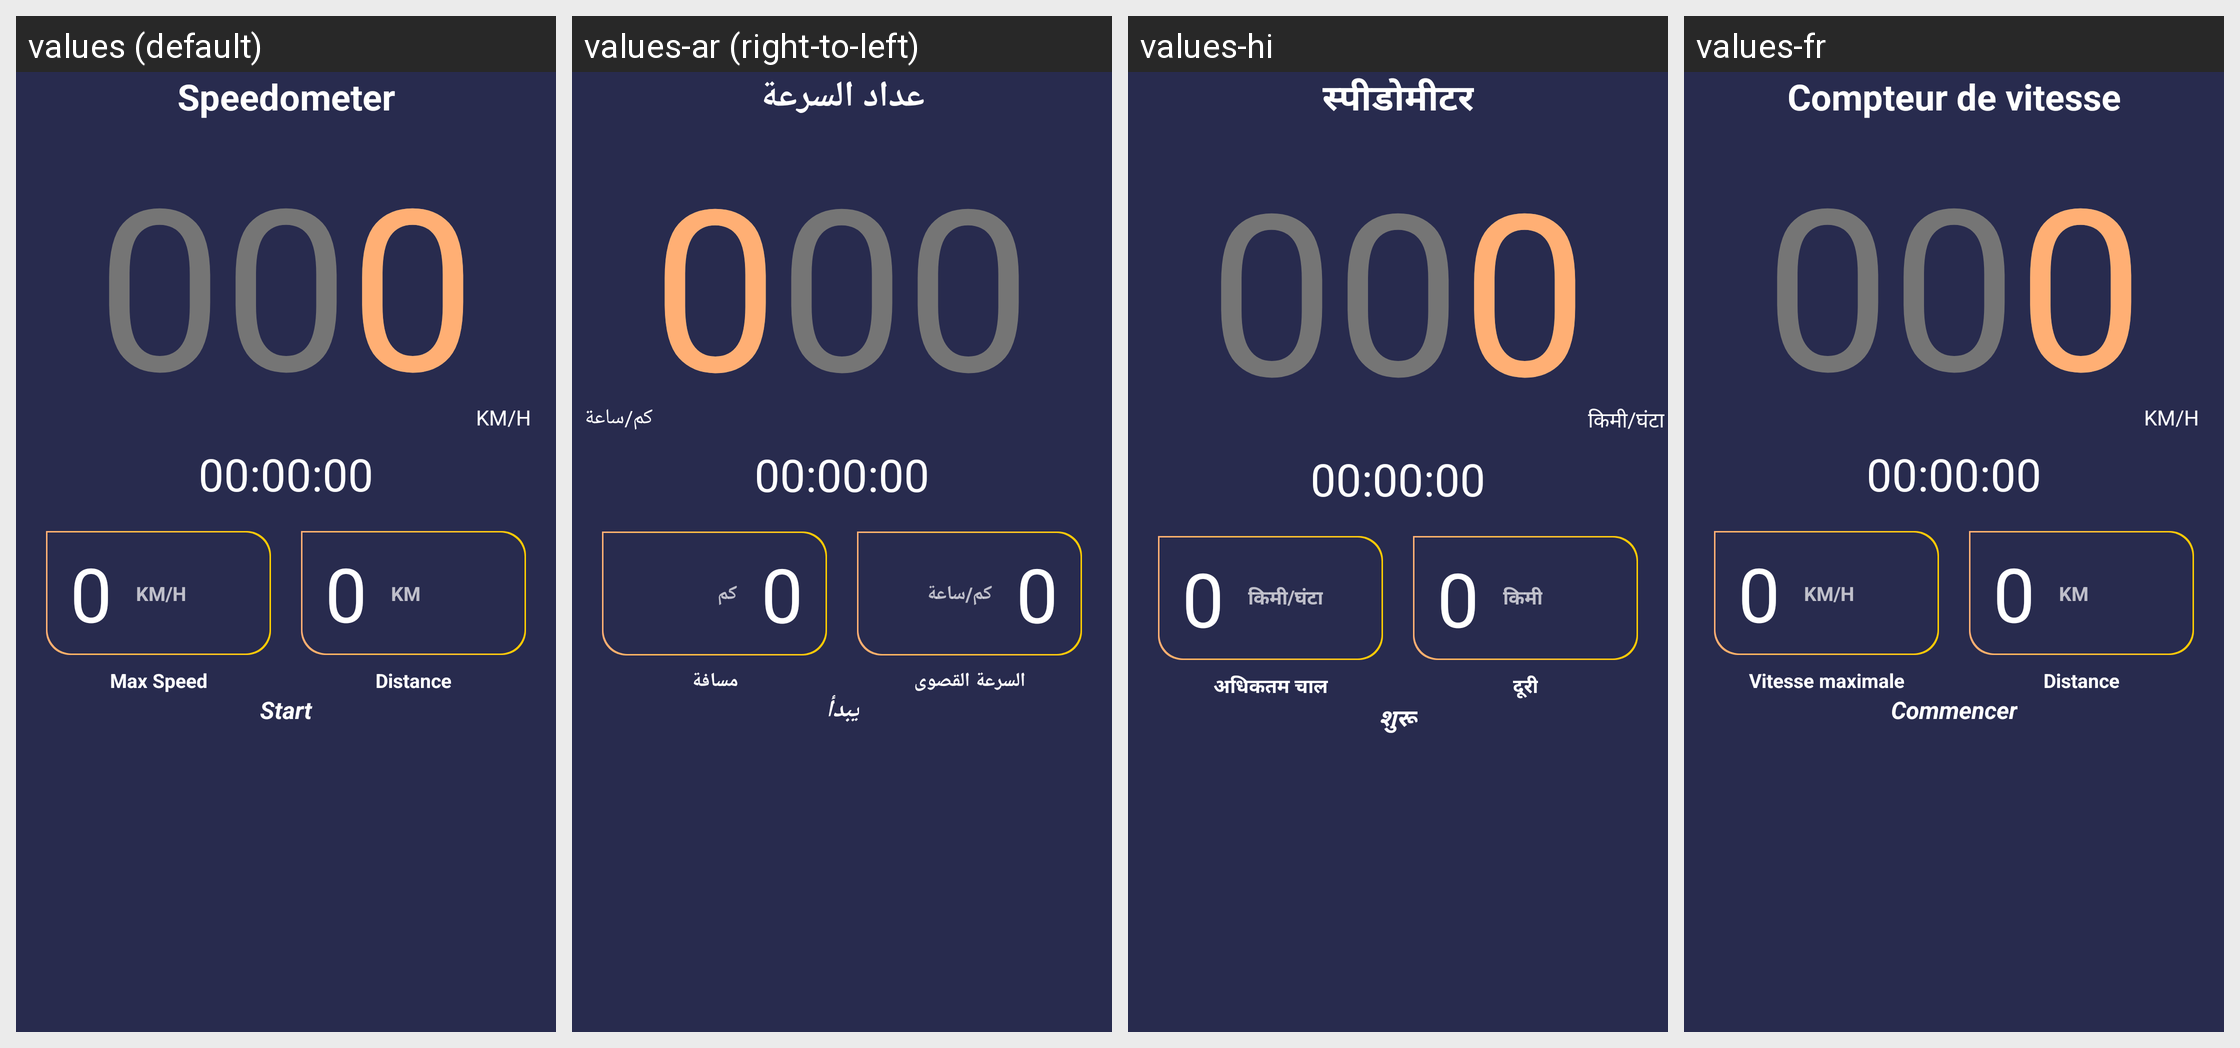

Locale-by-locale string values for the Android screen shown in this grid:
Android screen res/layout/activity_speedometer.xml rendered under 4 locales, left to right: values (default), values-ar (right-to-left), values-hi, values-fr. Device: Nexus 5 (rendered at 1080×1920; each locale shown at half size, 540×960, under a caption strip naming it); theme Theme.AppCompat.NoActionBar.
Other locales in the repository, not shown: values-de, values-es, values-ko, values-tr.
Strings drawn on this screen, with the default value and each locale's value (text and hints the layout hard-codes, and strings that could not be matched under every locale, appear in the picture but are not listed):

speedometer
  values: Speedometer
  values-ar: عداد السرعة
  values-hi: स्पीडोमीटर
  values-fr: Compteur de vitesse

_00_00_00
  values: 00:00:00
  values-ar: 00:00:00  [not translated; the default value is used]
  values-hi: 00:00:00  [not translated; the default value is used]
  values-fr: 00:00:00  [not translated; the default value is used]

_000
  values: 000
  values-ar: 000  [not translated; the default value is used]
  values-hi: 000  [not translated; the default value is used]
  values-fr: 000  [not translated; the default value is used]

_0
  values: 0
  values-ar: 0  [not translated; the default value is used]
  values-hi: 0  [not translated; the default value is used]
  values-fr: 0  [not translated; the default value is used]

km_h
  values: KM/H
  values-ar: كم/ساعة
  values-hi: किमी/घंटा
  values-fr: KM/H

km
  values: KM
  values-ar: كم
  values-hi: किमी
  values-fr: KM

distance
  values: Distance
  values-ar: مسافة
  values-hi: दूरी
  values-fr: Distance

max_speed
  values: Max Speed
  values-ar: السرعة القصوى
  values-hi: अधिकतम चाल
  values-fr: Vitesse maximale

start
  values: Start
  values-ar: يبدأ
  values-hi: शुरू
  values-fr: Commencer
